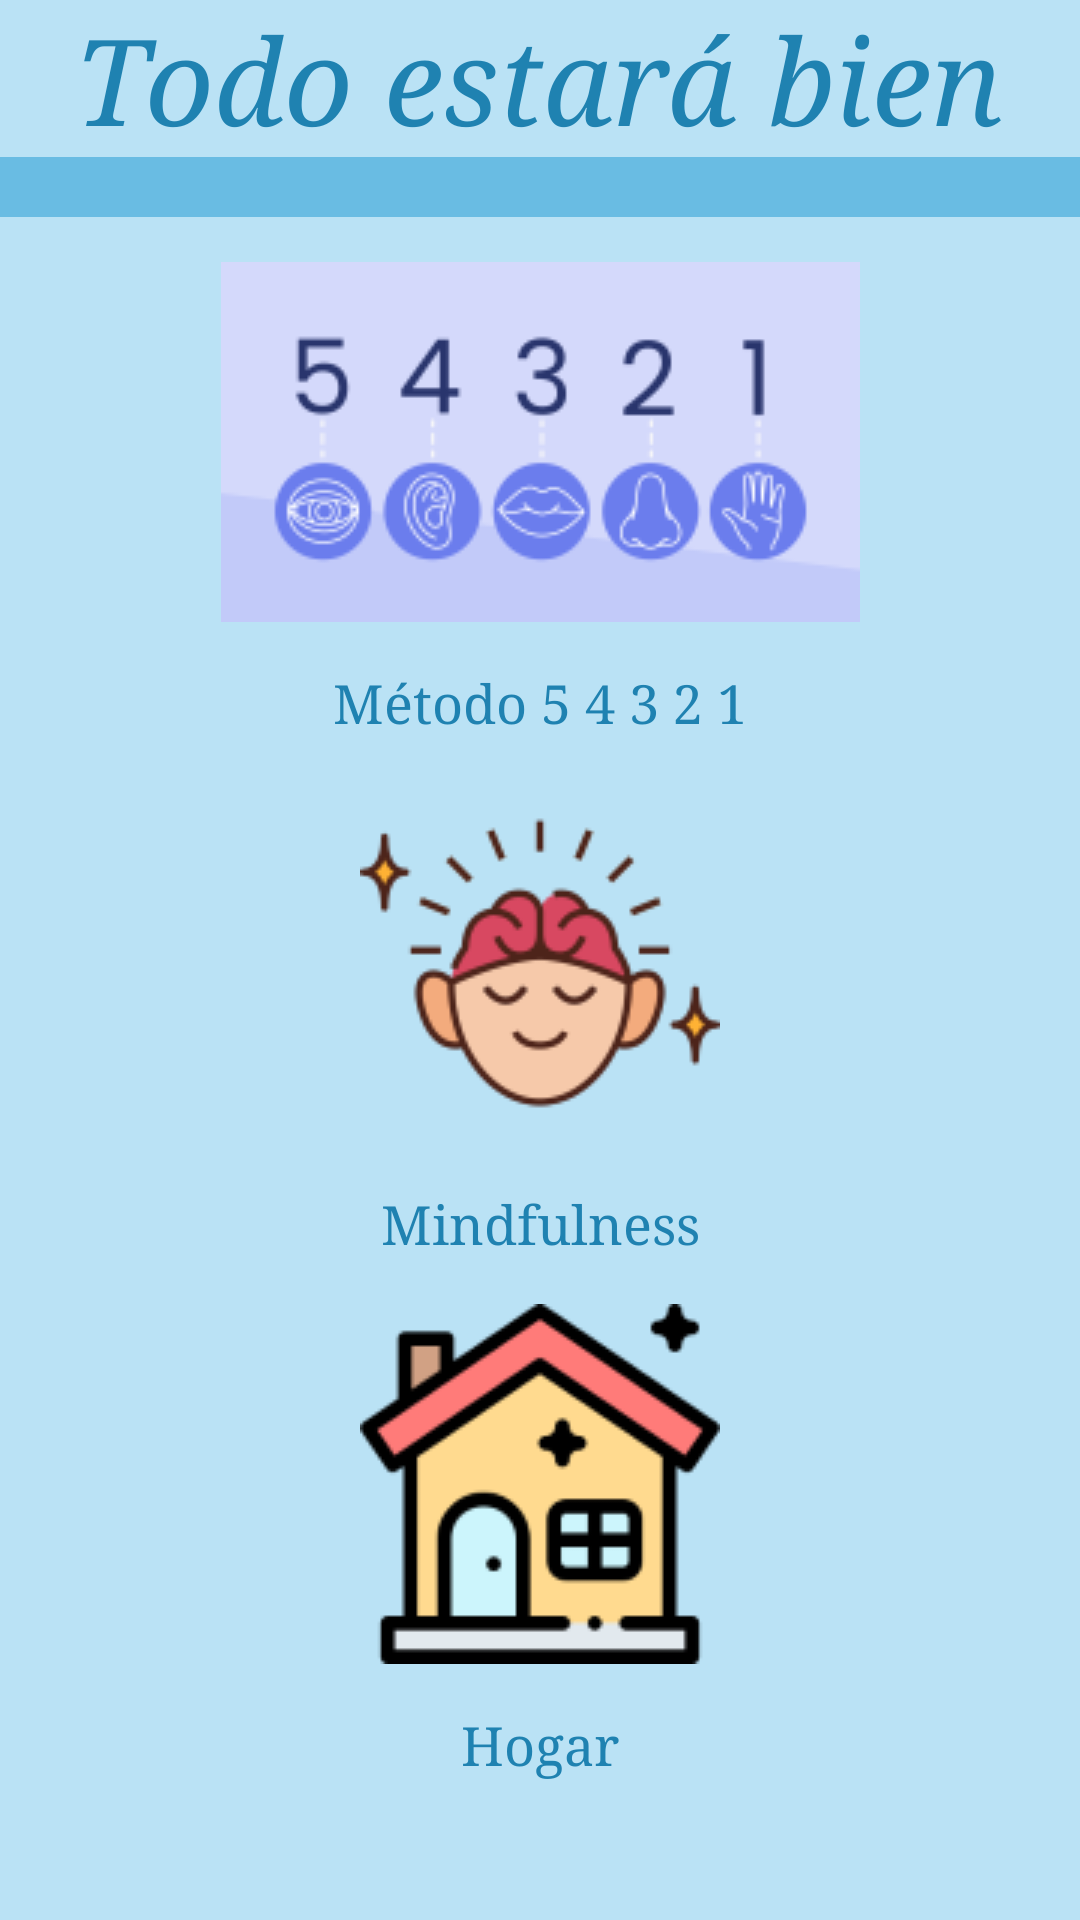

Android layout source for this screen:
<!-- AndroidManifest.xml: application theme Theme.Kalmare -->
<!-- res/layout/respira.xml -->
<?xml version="1.0" encoding="utf-8"?>
<LinearLayout xmlns:android="http://schemas.android.com/apk/res/android"
    xmlns:app="http://schemas.android.com/apk/res-auto"
    android:layout_width="match_parent"
    android:layout_height="match_parent"
    xmlns:tools="http://schemas.android.com/tools"
    tools:context=".Respira"
    android:background="@color/base"
    android:orientation="vertical">
    <TextView
        android:id="@+id/textView3"
        android:layout_width="wrap_content"
        android:layout_height="wrap_content"
        android:layout_gravity="center"
        android:text="Todo estará bien"
        android:textStyle="italic"
        android:fontFamily="times"
        android:textAlignment="center"
        android:textColor="#1f82b1"
        android:textSize="40sp"
        app:layout_constraintBottom_toBottomOf="parent"
        app:layout_constraintEnd_toEndOf="parent"
        app:layout_constraintHorizontal_bias="0.467"
        app:layout_constraintStart_toStartOf="parent"
        app:layout_constraintTop_toTopOf="parent"
        app:layout_constraintVertical_bias="0.085" />

    <View
        android:layout_width="match_parent"
        android:layout_height="20dp"
        android:background="#69bce3" />

    <ScrollView
        android:layout_width="match_parent"
        android:layout_height="wrap_content">

        <LinearLayout
            android:layout_width="match_parent"
            android:layout_height="wrap_content"
            android:orientation="vertical">

    <ImageButton
        android:id="@+id/imageButton"
        android:layout_width="match_parent"
        android:layout_height="wrap_content"
        app:srcCompat="@drawable/cctdu"
        android:background="@color/base"
        android:padding="15dp"
        android:onClick="cinco"/>
    <TextView
        android:id="@+id/textView"
        android:layout_width="match_parent"
        android:layout_height="wrap_content"
        android:text="Método 5 4 3 2 1"
        android:textAlignment="center"
        android:textColor="#1f82b1"
        android:textSize="18sp"
        android:fontFamily="times"/>

    <ImageButton
        android:id="@+id/imageButton3"
        android:layout_width="match_parent"
        android:layout_height="wrap_content"
        app:srcCompat="@drawable/mindfulness"
        android:background="@color/base"
        android:padding="15dp"
        android:onClick="mind"/>
    <TextView
        android:id="@+id/textView4"
        android:layout_width="match_parent"
        android:layout_height="wrap_content"
        android:text="Mindfulness"
        android:textAlignment="center"
        android:textColor="#1f82b1"
        android:textSize="18sp"
        android:fontFamily="times"
        />

    <ImageButton
        android:id="@+id/imageButton2"
        android:layout_width="match_parent"
        android:layout_height="wrap_content"
        app:srcCompat="@drawable/home"
        android:background="@color/base"
        android:onClick="volv"
        android:padding="15dp"/>
    <TextView
        android:id="@+id/textView2"
        android:layout_width="match_parent"
        android:layout_height="wrap_content"
        android:text="Hogar"
        android:textAlignment="center"
        android:textColor="#1f82b1"
        android:textSize="18sp"
        android:fontFamily="times"/>
        </LinearLayout>
    </ScrollView>
</LinearLayout>
<!-- resources referenced by this layout -->
<resources>
  <color name="base">#bae2f5</color>
  <!-- drawable cctdu: png bitmap (drawable, 9987 bytes) -->
  <!-- drawable home: png bitmap (drawable, 7555 bytes) -->
  <!-- drawable mindfulness: png bitmap (drawable, 8942 bytes) -->
  <style name="Theme.Kalmare" parent="Base.Theme.Kalmare" />
  <style name="Base.Theme.Kalmare" parent="Theme.Material3.DayNight.NoActionBar">
          
          
      </style>
</resources>
